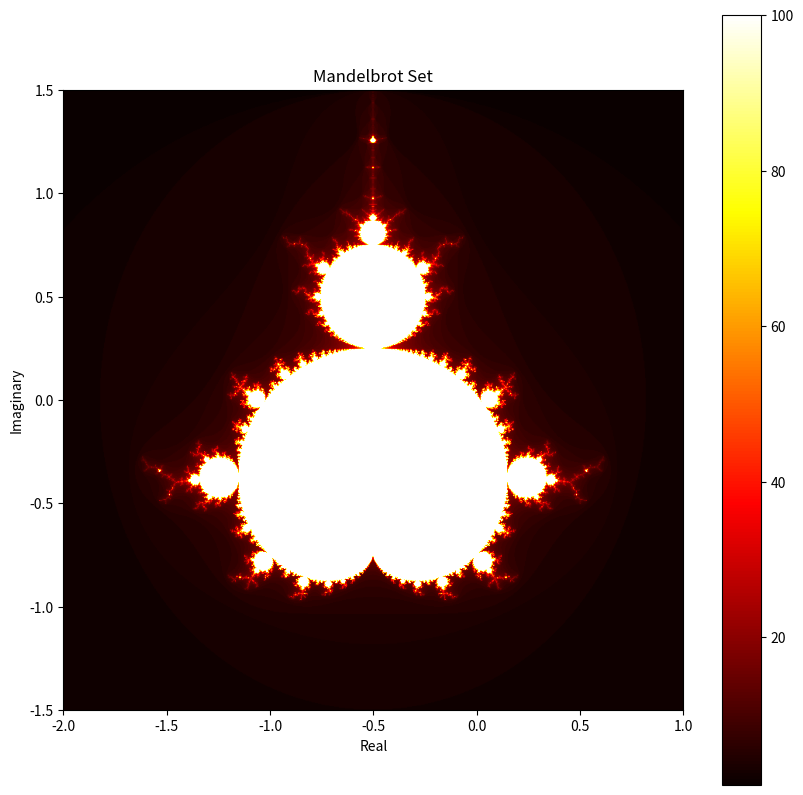
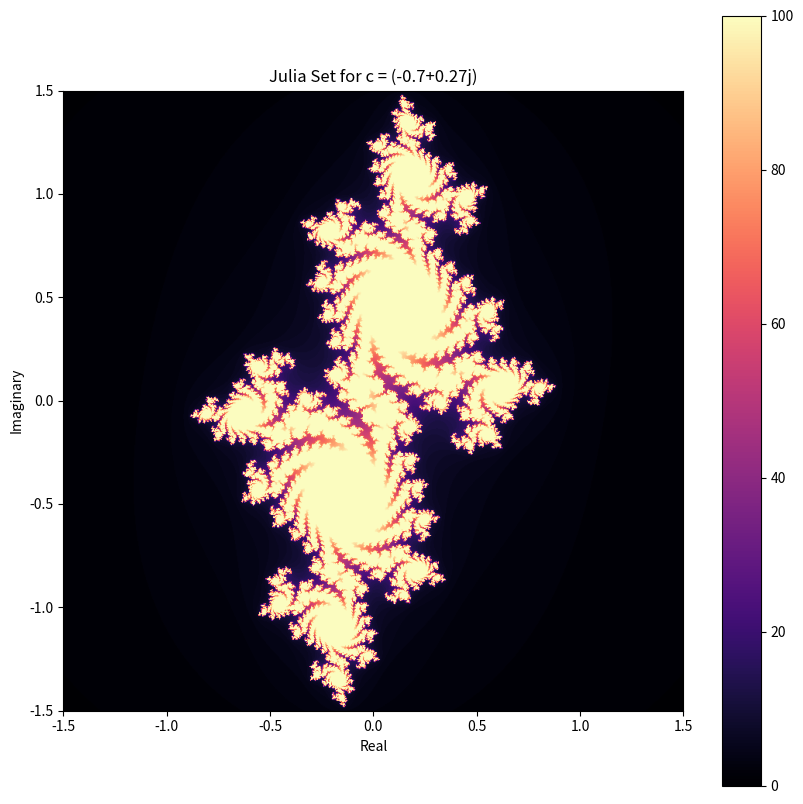
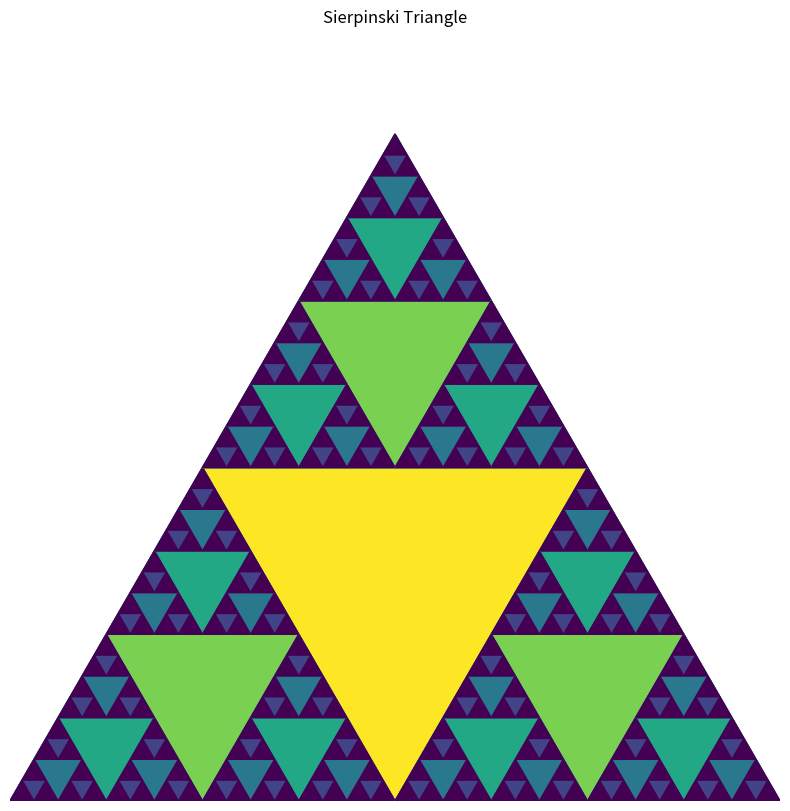
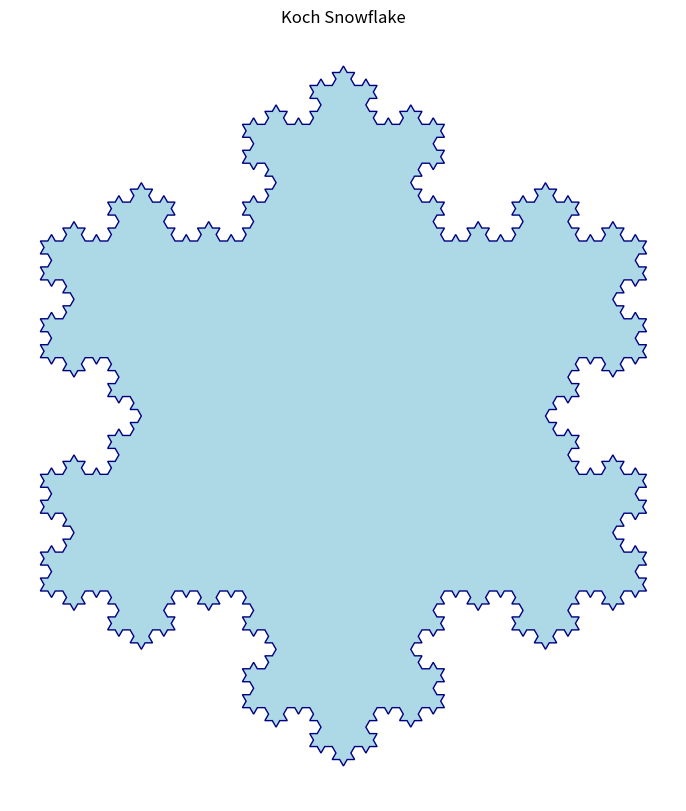
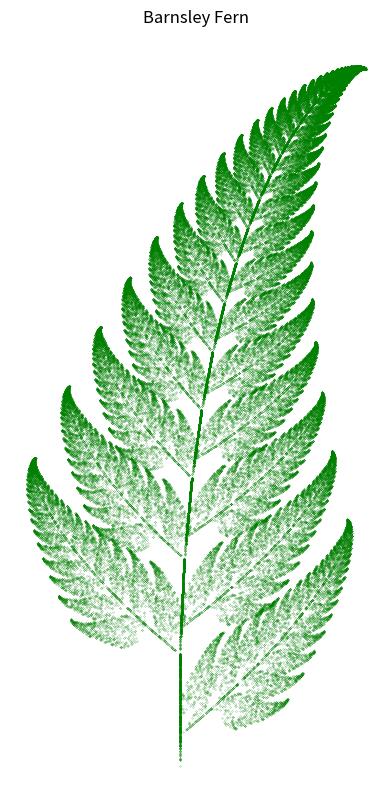

These charts were generated, in order, by the following Python code:
import numpy as np
import matplotlib.pyplot as plt
import random
from matplotlib.path import Path
import matplotlib.patches as patches


def mandelbrot(c, max_iter):
    z = 0
    n = 0
    while abs(z) <= 2 and n < max_iter:
        z = z * z + c
        n += 1
    return n


def plot_mandelbrot():
    print("\nGenerating Mandelbrot Set...")
    xmin, xmax = -2.0, 1.0
    ymin, ymax = -1.5, 1.5
    width, height = 800, 800
    max_iter = 100

    x = np.linspace(xmin, xmax, width)
    y = np.linspace(ymin, ymax, height)
    img = np.zeros((height, width))

    for i in range(height):
        for j in range(width):
            img[i, j] = mandelbrot(x[j] + 1j * y[i], max_iter)

    plt.figure(figsize=(10, 10))
    plt.imshow(img.T, cmap="hot", extent=[xmin, xmax, ymin, ymax])
    plt.title("Mandelbrot Set")
    plt.xlabel("Real")
    plt.ylabel("Imaginary")
    plt.colorbar()
    plt.show()


def julia(c, z, max_iter):
    n = 0
    while abs(z) <= 2 and n < max_iter:
        z = z * z + c
        n += 1
    return n


def plot_julia():
    print("\nGenerating Julia Set...")
    c = -0.7 + 0.27j
    xmin, xmax = -1.5, 1.5
    ymin, ymax = -1.5, 1.5
    width, height = 800, 800
    max_iter = 100

    x = np.linspace(xmin, xmax, width)
    y = np.linspace(ymin, ymax, height)
    img = np.zeros((height, width))

    for i in range(height):
        for j in range(width):
            img[i, j] = julia(c, x[j] + 1j * y[i], max_iter)

    plt.figure(figsize=(10, 10))
    plt.imshow(img.T, cmap="magma", extent=[xmin, xmax, ymin, ymax])
    plt.title(f"Julia Set for c = {c}")
    plt.xlabel("Real")
    plt.ylabel("Imaginary")
    plt.colorbar()
    plt.show()


def plot_sierpinski():
    print("\nGenerating Sierpinski Triangle...")

    def sierpinski(points, degree, ax):
        colormap = plt.cm.get_cmap("viridis")
        colors = [colormap(i) for i in np.linspace(0, 1, degree)]

        def draw_triangle(points, color):
            triangle = plt.Polygon(points, fill=True, color=color)
            ax.add_patch(triangle)

        def get_mid(p1, p2):
            return ((p1[0] + p2[0]) / 2, (p1[1] + p2[1]) / 2)

        def sierpinski_recursive(points, degree):
            draw_triangle(points, colors[degree - 1])
            if degree > 1:
                sierpinski_recursive(
                    [
                        points[0],
                        get_mid(points[0], points[1]),
                        get_mid(points[0], points[2]),
                    ],
                    degree - 1,
                )
                sierpinski_recursive(
                    [
                        points[1],
                        get_mid(points[0], points[1]),
                        get_mid(points[1], points[2]),
                    ],
                    degree - 1,
                )
                sierpinski_recursive(
                    [
                        points[2],
                        get_mid(points[2], points[1]),
                        get_mid(points[0], points[2]),
                    ],
                    degree - 1,
                )

        sierpinski_recursive(points, degree)

    fig, ax = plt.subplots(figsize=(10, 10))
    ax.set_aspect("equal")
    ax.axis("off")

    points = [(0, 0), (1, 0), (0.5, np.sqrt(3) / 2)]
    sierpinski(points, 6, ax)
    plt.title("Sierpinski Triangle")
    plt.show()


def plot_koch_snowflake():
    print("\nGenerating Koch Snowflake...")

    def koch_snowflake(order, scale=10):
        def _koch_snowflake_complex(order):
            if order == 0:
                angles = np.array([0, 120, 240]) + 90
                return scale * np.exp(np.deg2rad(angles) * 1j)
            else:
                ZR = 0.5 - 0.5j * np.sqrt(3) / 3
                p1 = _koch_snowflake_complex(order - 1)
                p2 = np.roll(p1, shift=-1)
                dp = p2 - p1
                new_points = np.empty(len(p1) * 4, dtype=np.complex128)
                new_points[::4] = p1
                new_points[1::4] = p1 + dp / 3
                new_points[2::4] = p1 + dp * ZR
                new_points[3::4] = p1 + dp / 3 * 2
                return new_points

        points = _koch_snowflake_complex(order)
        x, y = points.real, points.imag
        return x, y

    fig, ax = plt.subplots(figsize=(10, 10))
    ax.set_aspect("equal")
    ax.axis("off")

    x, y = koch_snowflake(order=4)
    ax.fill(x, y, facecolor="lightblue", edgecolor="navy")
    plt.title("Koch Snowflake")
    plt.show()


def plot_barnsley_fern():
    print("\nGenerating Barnsley Fern...")

    def barnsley_fern(n_points):
        x, y = [0], [0]

        for _ in range(n_points):
            r = random.random()
            if r < 0.01:
                xn = 0
                yn = 0.16 * y[-1]
            elif r < 0.86:
                xn = 0.85 * x[-1] + 0.04 * y[-1]
                yn = -0.04 * x[-1] + 0.85 * y[-1] + 1.6
            elif r < 0.93:
                xn = 0.2 * x[-1] - 0.26 * y[-1]
                yn = 0.23 * x[-1] + 0.22 * y[-1] + 1.6
            else:
                xn = -0.15 * x[-1] + 0.28 * y[-1]
                yn = 0.26 * x[-1] + 0.24 * y[-1] + 0.44

            x.append(xn)
            y.append(yn)

        return x, y

    fig, ax = plt.subplots(figsize=(10, 10))
    ax.set_aspect("equal")
    ax.axis("off")

    x, y = barnsley_fern(100000)
    ax.scatter(x, y, s=0.1, color="green", marker=".")
    plt.title("Barnsley Fern")
    plt.show()


def main_1():
    while True:
        print("\nFractal Generator Menu:")
        print("1. Mandelbrot Set")
        print("2. Julia Set")
        print("3. Sierpinski Triangle")
        print("4. Koch Snowflake")
        print("5. Barnsley Fern")
        print("6. Exit")

        choice = input("Enter your choice (1-6): ")

        if choice == "1":
            plot_mandelbrot()
        elif choice == "2":
            plot_julia()
        elif choice == "3":
            plot_sierpinski()
        elif choice == "4":
            plot_koch_snowflake()
        elif choice == "5":
            plot_barnsley_fern()
        elif choice == "6":
            print("Exiting program...")
            break
        else:
            print("Invalid choice. Please enter a number between 1 and 6.")


def main_2():
    for i in range(1, 7):
        choice = f"{i}"
        if choice == "1":
            plot_mandelbrot()
        elif choice == "2":
            plot_julia()
        elif choice == "3":
            plot_sierpinski()
        elif choice == "4":
            plot_koch_snowflake()
        elif choice == "5":
            plot_barnsley_fern()


if __name__ == "__main__":
    # main_1()
    main_2()
